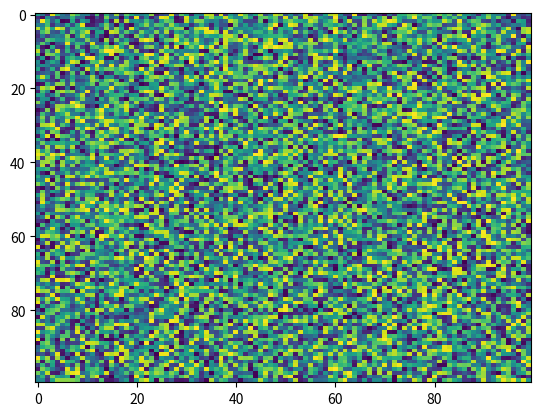

This chart was generated by the following Python code:
import matplotlib.pyplot as plt
import numpy as np
X = np.random.rand(100, 100)
plt.imshow(X=X, cmap='viridis', norm=None, aspect='auto', interpolation='nearest', alpha=None, vmin=None)
